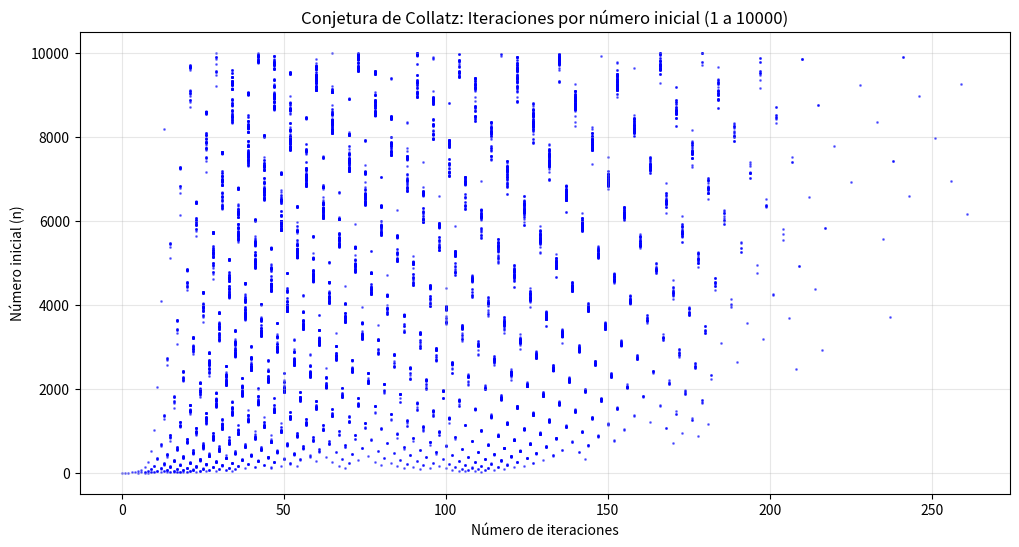

Source code (Python):
import matplotlib.pyplot as plt

def collatz_iteraciones(n):
   
    iteraciones = 0
    
    while n != 1:
        if n % 2 == 0:
            # Si es par, dividir por 2
            n = n // 2
        else:
            # Si es impar, aplicar 3n + 1
            n = 3 * n + 1
        iteraciones += 1
    
    return iteraciones

def main():
    """
    Programa que calcula iteraciones para números del 1 al 10000
    y genera el gráfico.
    """
    print("Calculando la conjetura de Collatz para números del 1 al 10000...")
    
    # Listas para almacenar datos
    numeros = []
    iteraciones = []
    
    # Calcular iteraciones para cada número
    for i in range(1, 10001):
        numeros.append(i)
        iteraciones.append(collatz_iteraciones(i))
        
        # Mostrar progreso cada 1000 números
        if i % 1000 == 0:
            print(f"Procesados {i} números...")
    
    print("Cálculo completado. Generando gráfico...")
    
    # Crear el gráfico
    plt.figure(figsize=(12, 6))
    plt.scatter(iteraciones, numeros, s=1, alpha=0.5, c='blue')
    
    # Etiquetas y título
    plt.xlabel("Número de iteraciones")
    plt.ylabel("Número inicial (n)")
    plt.title("Conjetura de Collatz: Iteraciones por número inicial (1 a 10000)")
    
    # Agregar cuadrícula
    plt.grid(True, alpha=0.3)
    
    # Guardar el gráfico como imagen
    plt.savefig("collatz_grafico.png", dpi=150, bbox_inches='tight')
    print("Gráfico guardado como 'collatz_grafico.png'")
    
    # Mostrar el gráfico
    plt.show()
    
    # Mostrar estadísticas
    print(f"Máximo de iteraciones: {max(iteraciones)}")
    print(f"Mínimo de iteraciones: {min(iteraciones)}")
    print(f"Promedio de iteraciones: {sum(iteraciones)/len(iteraciones):.2f}")
    
    # Encontrar el número con más iteraciones
    max_iter = max(iteraciones)
    indice_max = iteraciones.index(max_iter)
    print(f"Número con más iteraciones: {numeros[indice_max]} ({max_iter} iteraciones)")

if __name__ == "__main__":
    main()
